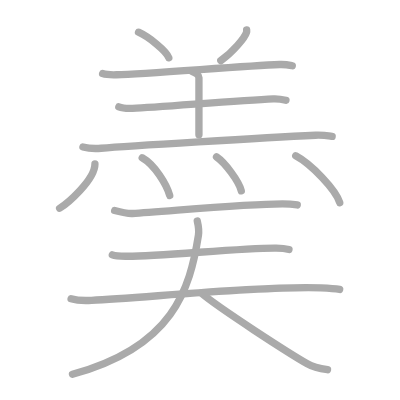
t = 0.00 s
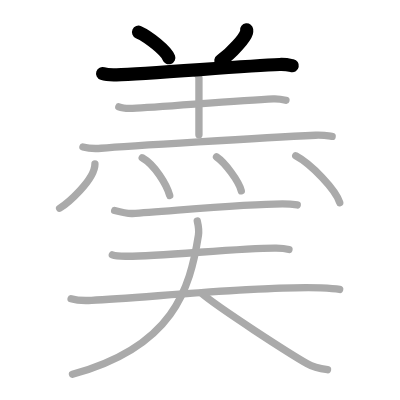
t = 3.00 s
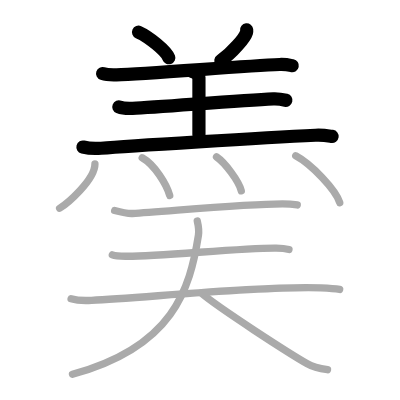
t = 6.00 s
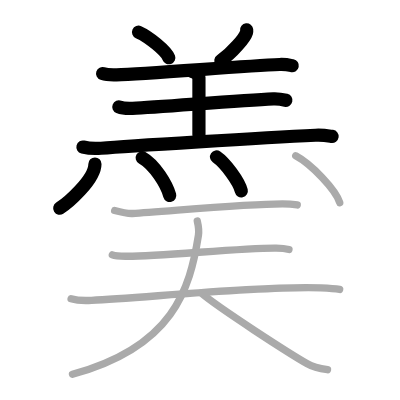
t = 9.00 s
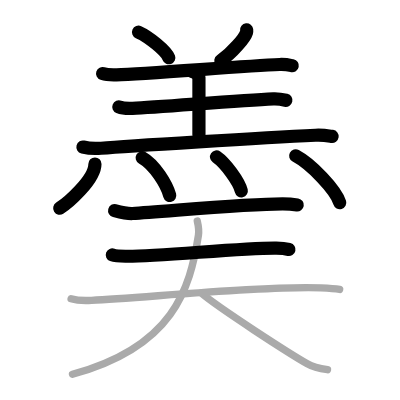
t = 12.00 s
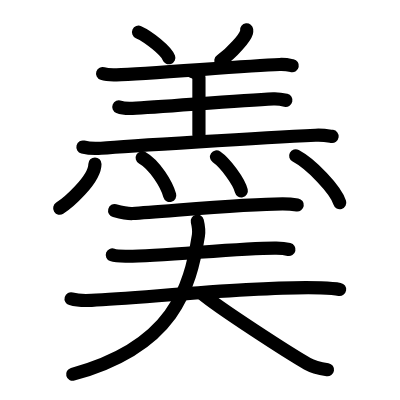
t = 15.00 s

The animated SVG that drew these frames (rendered in a browser with its animation timeline set to each time). Animation: 15 SMIL elements (animate=15); one cycle of 15.00 s.

<?xml version="1.0" standalone="no"?>
<!DOCTYPE svg PUBLIC "-//W3C//DTD SVG 1.1//EN"   "http://www.w3.org/Graphics/SVG/1.1/DTD/svg11.dtd">
<svg width="400px" height="400px"  version="1.1" xmlns="http://www.w3.org/2000/svg">
  <defs>
    <marker id="Triangle" viewBox="0 0 10 10" refX="0" refY="5" markerUnits="strokeWidth" markerWidth="3" style="stroke-opacity:0%;fill:#aaaaaa;" markerHeight="2" orient="auto">
      <path d="M 0 0 L 10 5 L 0 10 z" />
    </marker>
    
    <marker id="Arrow" viewBox="0 0 10 10" refX="5" refY="5" markerUnits="strokeWidth" markerWidth="1.8" style="stroke-opacity:0%;fill:#770000;" markerHeight="2" orient="auto">
      <path d="M 0 4 L 6 4 L 4 1 L 10 5 L 4 9 L 6 6 L 0 6 z" />
        <circle cx="5" cy="5" r="5" />
      </marker>
    
    <marker id="TriangleRed" viewBox="0 0 10 10" refX="0" refY="5" markerUnits="strokeWidth" markerWidth="3" style="stroke-opacity:0%;fill:#CC0000;" markerHeight="2" orient="auto">
      <path d="M 0 0 L 10 5 L 0 10 z" />
    </marker>
    
    <marker id="ArrowRed" viewBox="0 0 10 10" refX="5" refY="5" markerUnits="strokeWidth" markerWidth="1.8" style="stroke-opacity:0%;fill:#CC0000;" markerHeight="2" orient="auto">
      <path d="M 0 4 L 6 4 L 4 1 L 10 5 L 4 9 L 6 6 L 0 6 z" />
        <circle cx="5" cy="5" r="5" />
      </marker>
    
  </defs>
  
  <path style="fill:#ffffff; fill-opacity:100%; fill-rule:evenodd; stroke-width:0;" d="M 0 0 L 400px 0 L 400px 400px L 0 400px L 0 0" />

  <g transform="scale(3.6697247706422 3.6697247706422)">
<path style="fill:none; fill-opacity:0%; fill-rule:evenodd; stroke:#aaaaaa; stroke-opacity:100%; stroke-width: 1.5pt; stroke-linejoin:round; stroke-linecap:round;" d="M37.75 8.78c2.75 1.23 7.56 5.06 8.25 6.97"></path>
<path style="fill:none; fill-opacity:0%; fill-rule:evenodd; stroke:#aaaaaa; stroke-opacity:100%; stroke-width: 1.5pt; stroke-linejoin:round; stroke-linecap:round;" d="M67.21 8.14c0.02 0.17 0.04 0.44-0.04 0.69c-0.43 1.45-3.77 5.46-7 7.69"></path>
<path style="fill:none; fill-opacity:0%; fill-rule:evenodd; stroke:#aaaaaa; stroke-opacity:100%; stroke-width: 1.5pt; stroke-linejoin:round; stroke-linecap:round;" d="M27.96 20.05c0.99 0.33 2.8 0.36 3.79 0.33c8.51-0.26 34.51-2.39 44.44-2.8c1.65-0.07 2.64 0.16 3.46 0.33"></path>
<path style="fill:none; fill-opacity:0%; fill-rule:evenodd; stroke:#aaaaaa; stroke-opacity:100%; stroke-width: 1.5pt; stroke-linejoin:round; stroke-linecap:round;" d="M52.44 19.51c0.98 0.25 1.77 1.1 1.77 1.62c0 4.24 0 11.17 0 15.62"></path>
<path style="fill:none; fill-opacity:0%; fill-rule:evenodd; stroke:#aaaaaa; stroke-opacity:100%; stroke-width: 1.5pt; stroke-linejoin:round; stroke-linecap:round;" d="M32.38 29.13c0.98 0.4 2.77 0.44 3.75 0.4c7.34-0.33 28.7-2.15 38.36-2.59c1.63-0.07 2.62 0.19 3.43 0.39"></path>
<path style="fill:none; fill-opacity:0%; fill-rule:evenodd; stroke:#aaaaaa; stroke-opacity:100%; stroke-width: 1.5pt; stroke-linejoin:round; stroke-linecap:round;" d="M22.6 40.06c1.3 0.33 3.68 0.44 4.97 0.33c7.02-0.6 44.19-2.87 58.4-3.54c2.15-0.1 3.45 0.16 4.54 0.32"></path>
<path style="fill:none; fill-opacity:0%; fill-rule:evenodd; stroke:#aaaaaa; stroke-opacity:100%; stroke-width: 1.5pt; stroke-linejoin:round; stroke-linecap:round;" d="M25.87 44.69c0 4.37-7.63 10.82-9.62 12.06"></path>
<path style="fill:none; fill-opacity:0%; fill-rule:evenodd; stroke:#aaaaaa; stroke-opacity:100%; stroke-width: 1.5pt; stroke-linejoin:round; stroke-linecap:round;" d="M38.75 43c3.41 1.93 6.65 7.25 7.5 10.26"></path>
<path style="fill:none; fill-opacity:0%; fill-rule:evenodd; stroke:#aaaaaa; stroke-opacity:100%; stroke-width: 1.5pt; stroke-linejoin:round; stroke-linecap:round;" d="M59 42.75c2.38 1.63 6.15 6.71 6.75 9.25"></path>
<path style="fill:none; fill-opacity:0%; fill-rule:evenodd; stroke:#aaaaaa; stroke-opacity:100%; stroke-width: 1.5pt; stroke-linejoin:round; stroke-linecap:round;" d="M80.58 42.45c4.23 2.25 10.94 9.26 12 12.77"></path>
<path style="fill:none; fill-opacity:0%; fill-rule:evenodd; stroke:#aaaaaa; stroke-opacity:100%; stroke-width: 1.5pt; stroke-linejoin:round; stroke-linecap:round;" d="M31.24 57.38c1.14 0.3 3.73 0.86 4.86 0.8c8.21-0.42 30.1-2.62 40.92-2.62c1.9 0 3.04 0.14 3.98 0.29"></path>
<path style="fill:none; fill-opacity:0%; fill-rule:evenodd; stroke:#aaaaaa; stroke-opacity:100%; stroke-width: 1.5pt; stroke-linejoin:round; stroke-linecap:round;" d="M30.61 69.46c0.99 0.37 2.8 0.36 3.79 0.37c8.45 0.12 31.97-2.34 40.89-2.21c1.65 0.03 2.64 0.17 3.46 0.36"></path>
<path style="fill:none; fill-opacity:0%; fill-rule:evenodd; stroke:#aaaaaa; stroke-opacity:100%; stroke-width: 1.5pt; stroke-linejoin:round; stroke-linecap:round;" d="M19.37 81.41c1.46 0.43 4.12 0.51 5.58 0.43c15.27-0.79 47.24-4 62.52-3.39c2.42 0.1 3.88 0.21 5.09 0.42"></path>
<path style="fill:none; fill-opacity:0%; fill-rule:evenodd; stroke:#aaaaaa; stroke-opacity:100%; stroke-width: 1.5pt; stroke-linejoin:round; stroke-linecap:round;" d="M53.76 60.25c0.24 1 0.53 2.47 0.31 3.9C51.75 78.75 47.25 94.5 19.75 102"></path>
<path style="fill:none; fill-opacity:0%; fill-rule:evenodd; stroke:#aaaaaa; stroke-opacity:100%; stroke-width: 1.5pt; stroke-linejoin:round; stroke-linecap:round;" d="M55 80c4.48 3.83 23.8 16.32 28.74 19.12c1.68 0.95 3.83 1.36 5.51 1.63"></path>

<path style="fill:none; fill-opacity:0%; fill-rule:evenodd; stroke:#000000; stroke-opacity:100%; stroke-width: 2.7pt; stroke-linejoin:round; stroke-linecap:round;" d="M37.75 8.78c2.75 1.23 7.56 5.06 8.25 6.97" pathLength="100" stroke-dashoffset="100" stroke-dasharray="100 105"><animate id="dashAnim1" attributeName="stroke-dashoffset" from="100" to="0" dur="1s" calcMode="linear" fill="freeze"/></path>
<path style="fill:none; fill-opacity:0%; fill-rule:evenodd; stroke:#000000; stroke-opacity:100%; stroke-width: 2.7pt; stroke-linejoin:round; stroke-linecap:round;" d="M67.21 8.14c0.02 0.17 0.04 0.44-0.04 0.69c-0.43 1.45-3.77 5.46-7 7.69" pathLength="100" stroke-dashoffset="100" stroke-dasharray="100 105"><animate id="dashAnim2" attributeName="stroke-dashoffset" from="100" to="0" dur="1s" calcMode="linear" begin="dashAnim1.end" fill="freeze"/></path>
<path style="fill:none; fill-opacity:0%; fill-rule:evenodd; stroke:#000000; stroke-opacity:100%; stroke-width: 2.7pt; stroke-linejoin:round; stroke-linecap:round;" d="M27.96 20.05c0.99 0.33 2.8 0.36 3.79 0.33c8.51-0.26 34.51-2.39 44.44-2.8c1.65-0.07 2.64 0.16 3.46 0.33" pathLength="100" stroke-dashoffset="100" stroke-dasharray="100 105"><animate id="dashAnim3" attributeName="stroke-dashoffset" from="100" to="0" dur="1s" calcMode="linear" begin="dashAnim2.end" fill="freeze"/></path>
<path style="fill:none; fill-opacity:0%; fill-rule:evenodd; stroke:#000000; stroke-opacity:100%; stroke-width: 2.7pt; stroke-linejoin:round; stroke-linecap:round;" d="M52.44 19.51c0.98 0.25 1.77 1.1 1.77 1.62c0 4.24 0 11.17 0 15.62" pathLength="100" stroke-dashoffset="100" stroke-dasharray="100 105"><animate id="dashAnim4" attributeName="stroke-dashoffset" from="100" to="0" dur="1s" calcMode="linear" begin="dashAnim3.end" fill="freeze"/></path>
<path style="fill:none; fill-opacity:0%; fill-rule:evenodd; stroke:#000000; stroke-opacity:100%; stroke-width: 2.7pt; stroke-linejoin:round; stroke-linecap:round;" d="M32.38 29.13c0.98 0.4 2.77 0.44 3.75 0.4c7.34-0.33 28.7-2.15 38.36-2.59c1.63-0.07 2.62 0.19 3.43 0.39" pathLength="100" stroke-dashoffset="100" stroke-dasharray="100 105"><animate id="dashAnim5" attributeName="stroke-dashoffset" from="100" to="0" dur="1s" calcMode="linear" begin="dashAnim4.end" fill="freeze"/></path>
<path style="fill:none; fill-opacity:0%; fill-rule:evenodd; stroke:#000000; stroke-opacity:100%; stroke-width: 2.7pt; stroke-linejoin:round; stroke-linecap:round;" d="M22.6 40.06c1.3 0.33 3.68 0.44 4.97 0.33c7.02-0.6 44.19-2.87 58.4-3.54c2.15-0.1 3.45 0.16 4.54 0.32" pathLength="100" stroke-dashoffset="100" stroke-dasharray="100 105"><animate id="dashAnim6" attributeName="stroke-dashoffset" from="100" to="0" dur="1s" calcMode="linear" begin="dashAnim5.end" fill="freeze"/></path>
<path style="fill:none; fill-opacity:0%; fill-rule:evenodd; stroke:#000000; stroke-opacity:100%; stroke-width: 2.7pt; stroke-linejoin:round; stroke-linecap:round;" d="M25.87 44.69c0 4.37-7.63 10.82-9.62 12.06" pathLength="100" stroke-dashoffset="100" stroke-dasharray="100 105"><animate id="dashAnim7" attributeName="stroke-dashoffset" from="100" to="0" dur="1s" calcMode="linear" begin="dashAnim6.end" fill="freeze"/></path>
<path style="fill:none; fill-opacity:0%; fill-rule:evenodd; stroke:#000000; stroke-opacity:100%; stroke-width: 2.7pt; stroke-linejoin:round; stroke-linecap:round;" d="M38.75 43c3.41 1.93 6.65 7.25 7.5 10.26" pathLength="100" stroke-dashoffset="100" stroke-dasharray="100 105"><animate id="dashAnim8" attributeName="stroke-dashoffset" from="100" to="0" dur="1s" calcMode="linear" begin="dashAnim7.end" fill="freeze"/></path>
<path style="fill:none; fill-opacity:0%; fill-rule:evenodd; stroke:#000000; stroke-opacity:100%; stroke-width: 2.7pt; stroke-linejoin:round; stroke-linecap:round;" d="M59 42.75c2.38 1.63 6.15 6.71 6.75 9.25" pathLength="100" stroke-dashoffset="100" stroke-dasharray="100 105"><animate id="dashAnim9" attributeName="stroke-dashoffset" from="100" to="0" dur="1s" calcMode="linear" begin="dashAnim8.end" fill="freeze"/></path>
<path style="fill:none; fill-opacity:0%; fill-rule:evenodd; stroke:#000000; stroke-opacity:100%; stroke-width: 2.7pt; stroke-linejoin:round; stroke-linecap:round;" d="M80.58 42.45c4.23 2.25 10.94 9.26 12 12.77" pathLength="100" stroke-dashoffset="100" stroke-dasharray="100 105"><animate id="dashAnim10" attributeName="stroke-dashoffset" from="100" to="0" dur="1s" calcMode="linear" begin="dashAnim9.end" fill="freeze"/></path>
<path style="fill:none; fill-opacity:0%; fill-rule:evenodd; stroke:#000000; stroke-opacity:100%; stroke-width: 2.7pt; stroke-linejoin:round; stroke-linecap:round;" d="M31.24 57.38c1.14 0.3 3.73 0.86 4.86 0.8c8.21-0.42 30.1-2.62 40.92-2.62c1.9 0 3.04 0.14 3.98 0.29" pathLength="100" stroke-dashoffset="100" stroke-dasharray="100 105"><animate id="dashAnim11" attributeName="stroke-dashoffset" from="100" to="0" dur="1s" calcMode="linear" begin="dashAnim10.end" fill="freeze"/></path>
<path style="fill:none; fill-opacity:0%; fill-rule:evenodd; stroke:#000000; stroke-opacity:100%; stroke-width: 2.7pt; stroke-linejoin:round; stroke-linecap:round;" d="M30.61 69.46c0.99 0.37 2.8 0.36 3.79 0.37c8.45 0.12 31.97-2.34 40.89-2.21c1.65 0.03 2.64 0.17 3.46 0.36" pathLength="100" stroke-dashoffset="100" stroke-dasharray="100 105"><animate id="dashAnim12" attributeName="stroke-dashoffset" from="100" to="0" dur="1s" calcMode="linear" begin="dashAnim11.end" fill="freeze"/></path>
<path style="fill:none; fill-opacity:0%; fill-rule:evenodd; stroke:#000000; stroke-opacity:100%; stroke-width: 2.7pt; stroke-linejoin:round; stroke-linecap:round;" d="M19.37 81.41c1.46 0.43 4.12 0.51 5.58 0.43c15.27-0.79 47.24-4 62.52-3.39c2.42 0.1 3.88 0.21 5.09 0.42" pathLength="100" stroke-dashoffset="100" stroke-dasharray="100 105"><animate id="dashAnim13" attributeName="stroke-dashoffset" from="100" to="0" dur="1s" calcMode="linear" begin="dashAnim12.end" fill="freeze"/></path>
<path style="fill:none; fill-opacity:0%; fill-rule:evenodd; stroke:#000000; stroke-opacity:100%; stroke-width: 2.7pt; stroke-linejoin:round; stroke-linecap:round;" d="M53.76 60.25c0.24 1 0.53 2.47 0.31 3.9C51.75 78.75 47.25 94.5 19.75 102" pathLength="100" stroke-dashoffset="100" stroke-dasharray="100 105"><animate id="dashAnim14" attributeName="stroke-dashoffset" from="100" to="0" dur="1s" calcMode="linear" begin="dashAnim13.end" fill="freeze"/></path>
<path style="fill:none; fill-opacity:0%; fill-rule:evenodd; stroke:#000000; stroke-opacity:100%; stroke-width: 2.7pt; stroke-linejoin:round; stroke-linecap:round;" d="M55 80c4.48 3.83 23.8 16.32 28.74 19.12c1.68 0.95 3.83 1.36 5.51 1.63" pathLength="100" stroke-dashoffset="100" stroke-dasharray="100 105"><animate id="dashAnim15" attributeName="stroke-dashoffset" from="100" to="0" dur="1s" calcMode="linear" begin="dashAnim14.end" fill="freeze"/></path>

</g>

</svg>  
          
